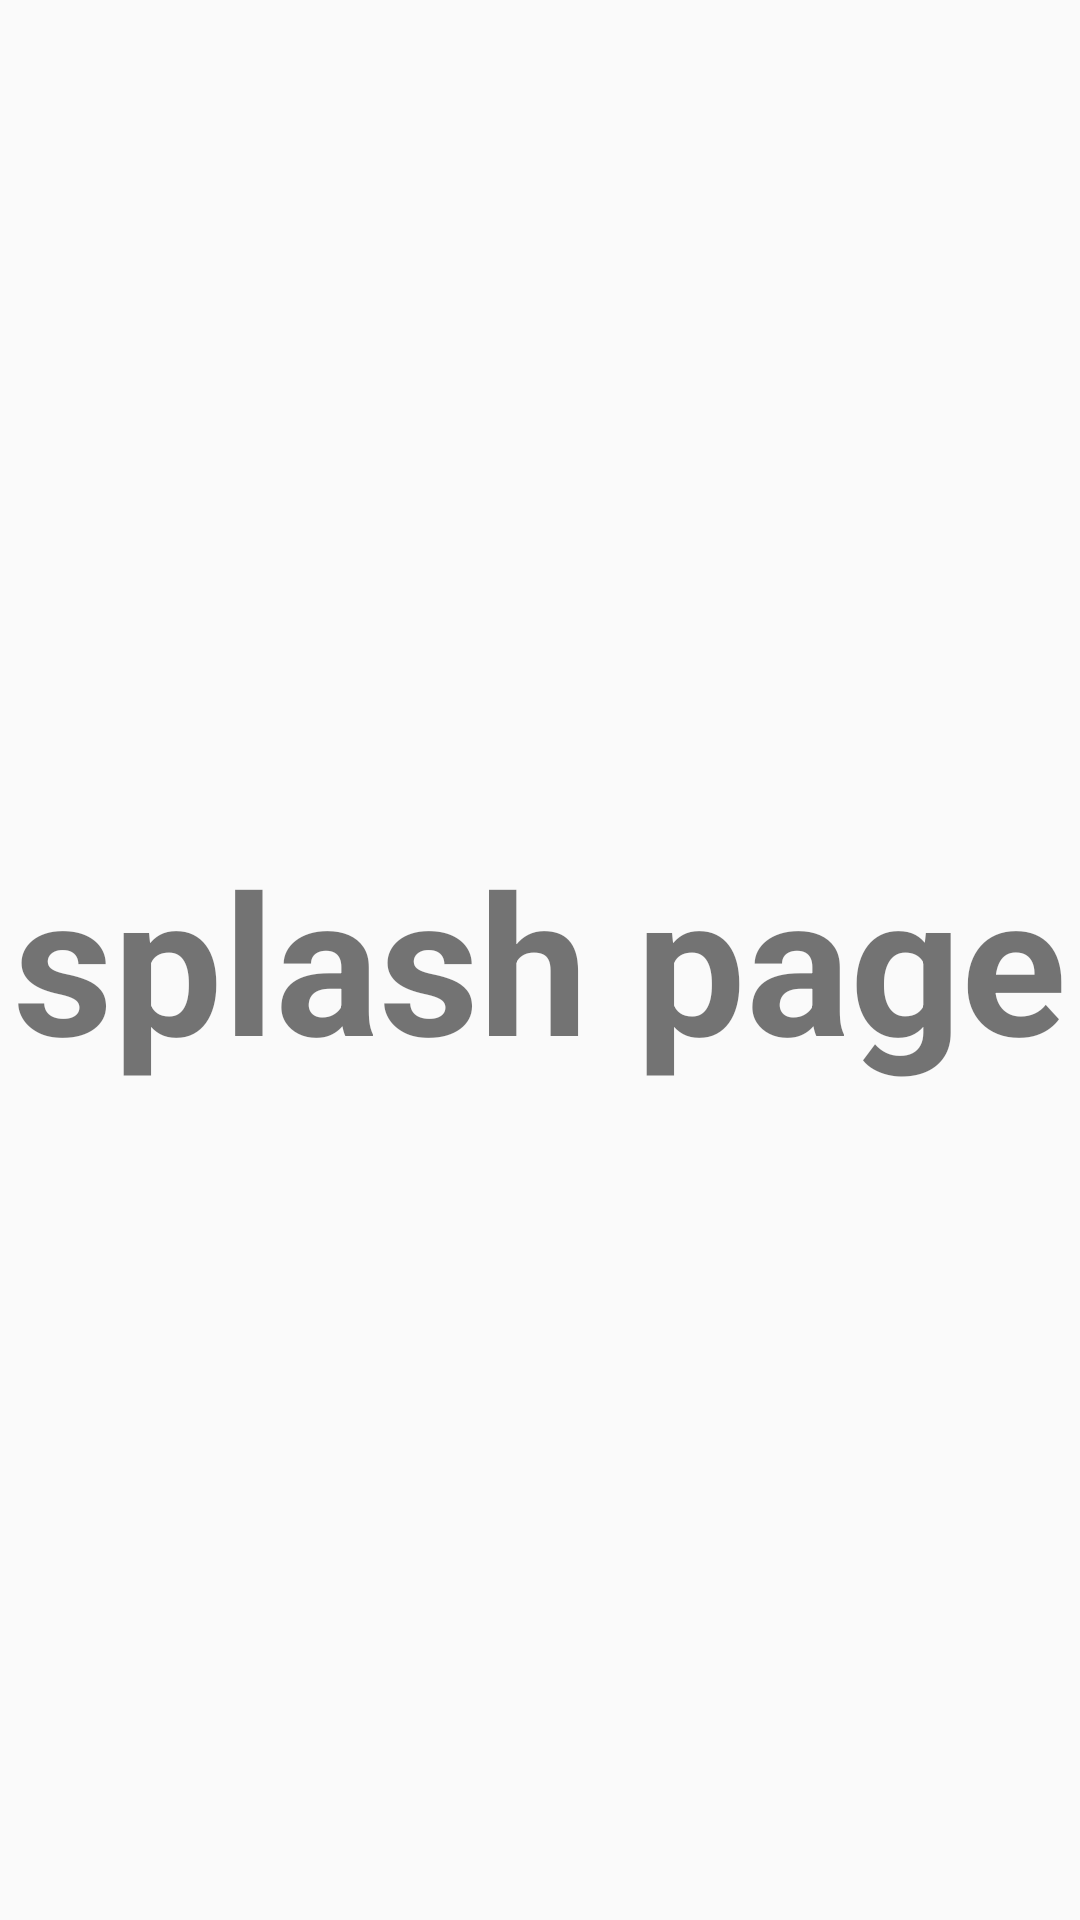

The Android layout XML behind this screen, and the referenced resources:
<!-- AndroidManifest.xml: application theme MyAppTheme -->
<!-- res/layout/splash.xml -->
<?xml version="1.0" encoding="utf-8"?>
<RelativeLayout xmlns:android="http://schemas.android.com/apk/res/android"
    xmlns:app="http://schemas.android.com/apk/res-auto"
    xmlns:tools="http://schemas.android.com/tools"
    android:layout_width="match_parent"
    android:layout_height="match_parent"
    tools:context=".splash">

    <TextView
        android:layout_width="wrap_content"
        android:layout_height="wrap_content"
        android:text="splash page"
       android:layout_centerInParent="true"
        android:textSize="65sp"
        android:textStyle="bold"/>

</RelativeLayout>
<!-- resources referenced by this layout -->
<resources>
  <style name="MyAppTheme" parent="Theme.AppCompat.Light.NoActionBar">
          
          <item name="colorPrimary">@color/colorPrimary</item>
          <item name="colorPrimaryDark">@color/colorPrimaryDark</item>
          <item name="colorAccent">@color/colorAccent</item>
      </style>
  <color name="colorPrimary">#3F51B5</color>
  <color name="colorPrimaryDark">#303F9F</color>
  <color name="colorAccent">#FF4081</color>
</resources>
